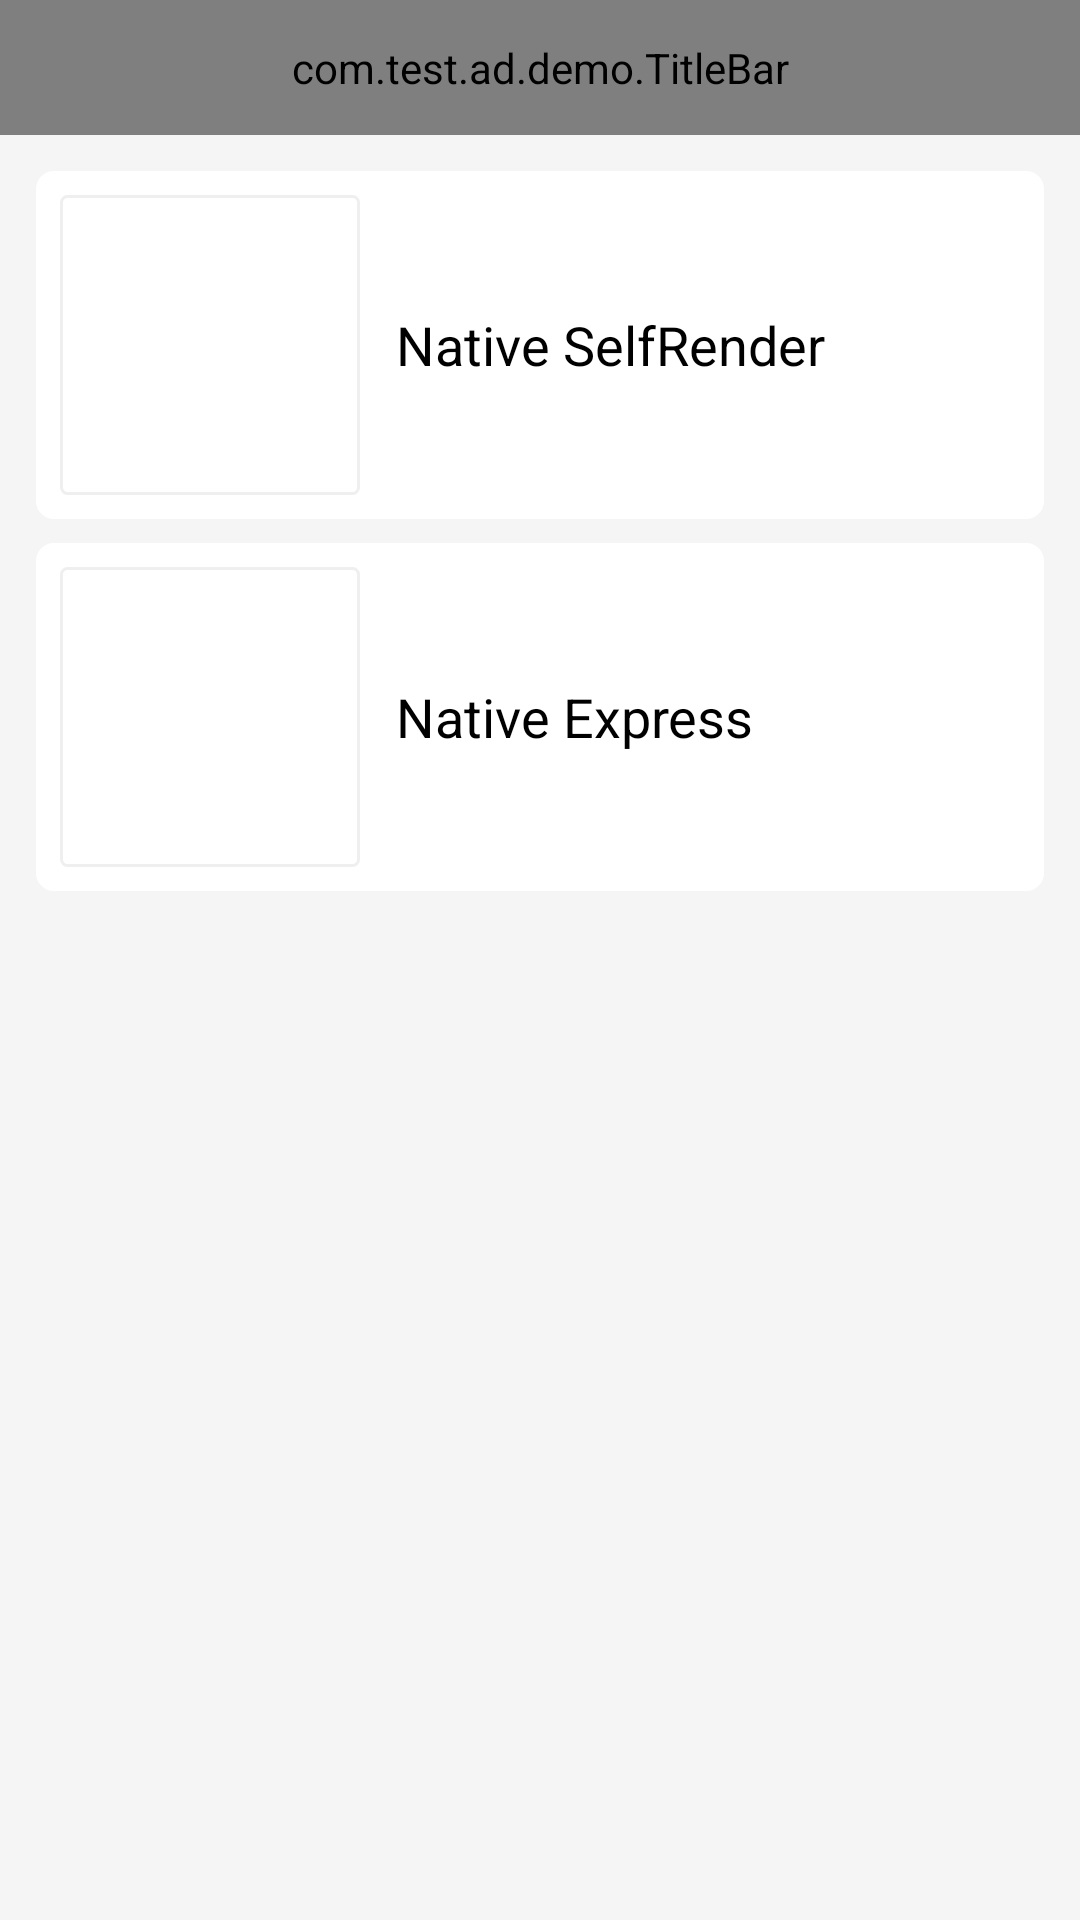

Reconstruct the res/layout file that produces this screen, plus the resources it refers to.
<!-- AndroidManifest.xml: application theme android:Theme.DeviceDefault.Light.NoActionBar -->
<!-- res/layout/activity_native_main.xml -->
<?xml version="1.0" encoding="utf-8"?>
<RelativeLayout xmlns:android="http://schemas.android.com/apk/res/android"
    android:layout_width="match_parent"
    android:layout_height="match_parent">

    <com.test.ad.demo.TitleBar
        android:id="@+id/title_bar"
        android:layout_width="match_parent"
        android:layout_height="@dimen/sdm_45dp" />

    <ScrollView
        android:id="@+id/scroll_view"
        android:layout_width="match_parent"
        android:layout_height="match_parent"
        android:layout_below="@+id/title_bar"
        android:background="@color/sdm_F5F5F5"
        android:padding="@dimen/sdm_padding">

        <LinearLayout
            android:layout_width="match_parent"
            android:layout_height="match_parent"
            android:orientation="vertical">

            <RelativeLayout
                android:id="@+id/nativeBtn"
                android:layout_width="match_parent"
                android:layout_height="wrap_content"
                android:background="@drawable/bg_white"
                android:padding="@dimen/sdm_8dp">

                <LinearLayout
                    android:id="@+id/ll_native"
                    android:layout_width="@dimen/sdm_pic_size"
                    android:layout_height="@dimen/sdm_pic_size"
                    android:background="@drawable/shape_gray_width1_corners2"
                    android:gravity="center"
                    android:orientation="horizontal">

                    <ImageView
                        android:id="@+id/iv_native"
                        android:layout_width="@dimen/sdm_pic_width"
                        android:layout_height="@dimen/sdm_pic_height"
                        android:src="@mipmap/ic_test_native" />
                </LinearLayout>

                <LinearLayout
                    android:layout_width="wrap_content"
                    android:layout_height="wrap_content"
                    android:layout_centerVertical="true"
                    android:layout_marginLeft="@dimen/sdm_title_margin_left"
                    android:layout_toRightOf="@id/ll_native"
                    android:orientation="vertical">

                    <TextView
                        android:id="@+id/tv_title_native"
                        android:layout_width="wrap_content"
                        android:layout_height="wrap_content"
                        android:text="@string/sdm_native_self"
                        android:textColor="@android:color/black"
                        android:textSize="@dimen/sdm_title_size" />












                </LinearLayout>
            </RelativeLayout>

            <RelativeLayout
                android:id="@+id/nativeExpressBtn"
                android:layout_width="match_parent"
                android:layout_height="wrap_content"
                android:layout_marginTop="@dimen/sdm_8dp"
                android:background="@drawable/bg_white"
                android:padding="@dimen/sdm_8dp">

                <LinearLayout
                    android:id="@+id/ll_native_express"
                    android:layout_width="@dimen/sdm_pic_size"
                    android:layout_height="@dimen/sdm_pic_size"
                    android:background="@drawable/shape_gray_width1_corners2"
                    android:gravity="center"
                    android:orientation="horizontal">

                    <ImageView
                        android:layout_width="@dimen/sdm_pic_width"
                        android:layout_height="@dimen/sdm_pic_height"
                        android:src="@mipmap/ic_test_native" />
                </LinearLayout>

                <LinearLayout
                    android:layout_width="wrap_content"
                    android:layout_height="wrap_content"
                    android:layout_centerVertical="true"
                    android:layout_marginLeft="@dimen/sdm_title_margin_left"
                    android:layout_toRightOf="@id/ll_native_express"
                    android:orientation="vertical">

                    <TextView
                        android:layout_width="wrap_content"
                        android:layout_height="wrap_content"
                        android:text="@string/sdm_native_express"
                        android:textColor="@android:color/black"
                        android:textSize="@dimen/sdm_title_size" />
                </LinearLayout>
            </RelativeLayout>

        </LinearLayout>

    </ScrollView>

</RelativeLayout>
<!-- resources referenced by this layout -->
<resources>
  <color name="sdm_666666">#666666</color>
  <color name="sdm_F5F5F5">#F5F5F5</color>
  <dimen name="sdm_45dp">45dp</dimen>
  <dimen name="sdm_8dp">8dp</dimen>
  <dimen name="sdm_desc_margin_top">4dp</dimen>
  <dimen name="sdm_desc_size">14sp</dimen>
  <dimen name="sdm_padding">12dp</dimen>
  <dimen name="sdm_pic_height">74dp</dimen>
  <dimen name="sdm_pic_size">100dp</dimen>
  <dimen name="sdm_pic_width">42dp</dimen>
  <dimen name="sdm_title_margin_left">12dp</dimen>
  <dimen name="sdm_title_size">18sp</dimen>
  <!-- drawable bg_white (drawable) -->
  <?xml version="1.0" encoding="utf-8"?>
  <shape xmlns:android="http://schemas.android.com/apk/res/android">
      <solid android:color="@android:color/white"/>
      <corners android:radius="@dimen/sdm_6dp"/>
  </shape>
  <!-- drawable shape_gray_width1_corners2 (drawable) -->
  <?xml version="1.0" encoding="utf-8"?>
  <shape xmlns:android="http://schemas.android.com/apk/res/android">
      <corners android:radius="@dimen/sdm_2dp"/>
      <stroke android:color="@color/sdm_EFEFEF" android:width="@dimen/sdm_1dp"/>
  </shape>
  <string name="sdm_main_desc_native">Include Native,Vertical Draw Video and Pre-roll Ads.Most compatible with your native app code for video ads and graphic ads.</string>
  <string name="sdm_native_express">Native Express</string>
  <string name="sdm_native_self">Native SelfRender</string>
  <dimen name="sdm_6dp">6dp</dimen>
  <dimen name="sdm_2dp">2dp</dimen>
  <color name="sdm_EFEFEF">#EFEFEF</color>
  <dimen name="sdm_1dp">1dp</dimen>
</resources>
